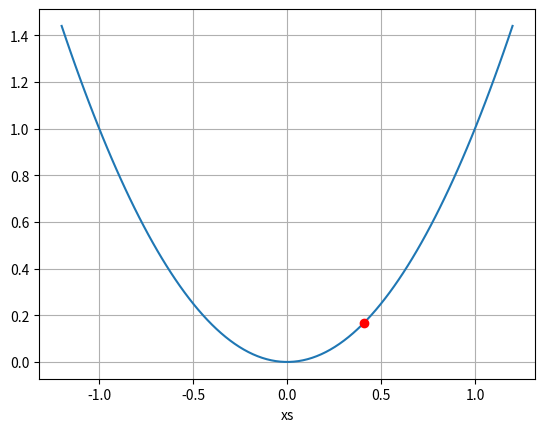

The script that saved this image:
import numpy as np
import matplotlib.pyplot as plt

class GradientOptimizer:
    def __init__(self, oracle, x0):
        self.oracle = oracle
        self.x0 = x0

    def optimize(self, iterations, eps, alpha):
        x = self.x0
        for _ in range(iterations):
            grad = self.oracle.get_grad(x)
            if np.linalg.norm(grad) < eps:
                return x
            x = x - alpha * grad
        return x

class Oracle:
    def get_func(self, x): return x**2

    def get_grad(self, x): return 2*x

def f(x):
    return x ** 2


optimizer = GradientOptimizer(Oracle(), 1)
xs = optimizer.optimize(1000, 10e-1, 0.1)
xp = np.linspace(-1.2, 1.2, 100)
plt.grid()
plt.xlabel('xs')
plt.plot(xp, f(xp))
plt.plot(xs, f(xs), 'o-', c='red')
print(xs)
print("i love u")